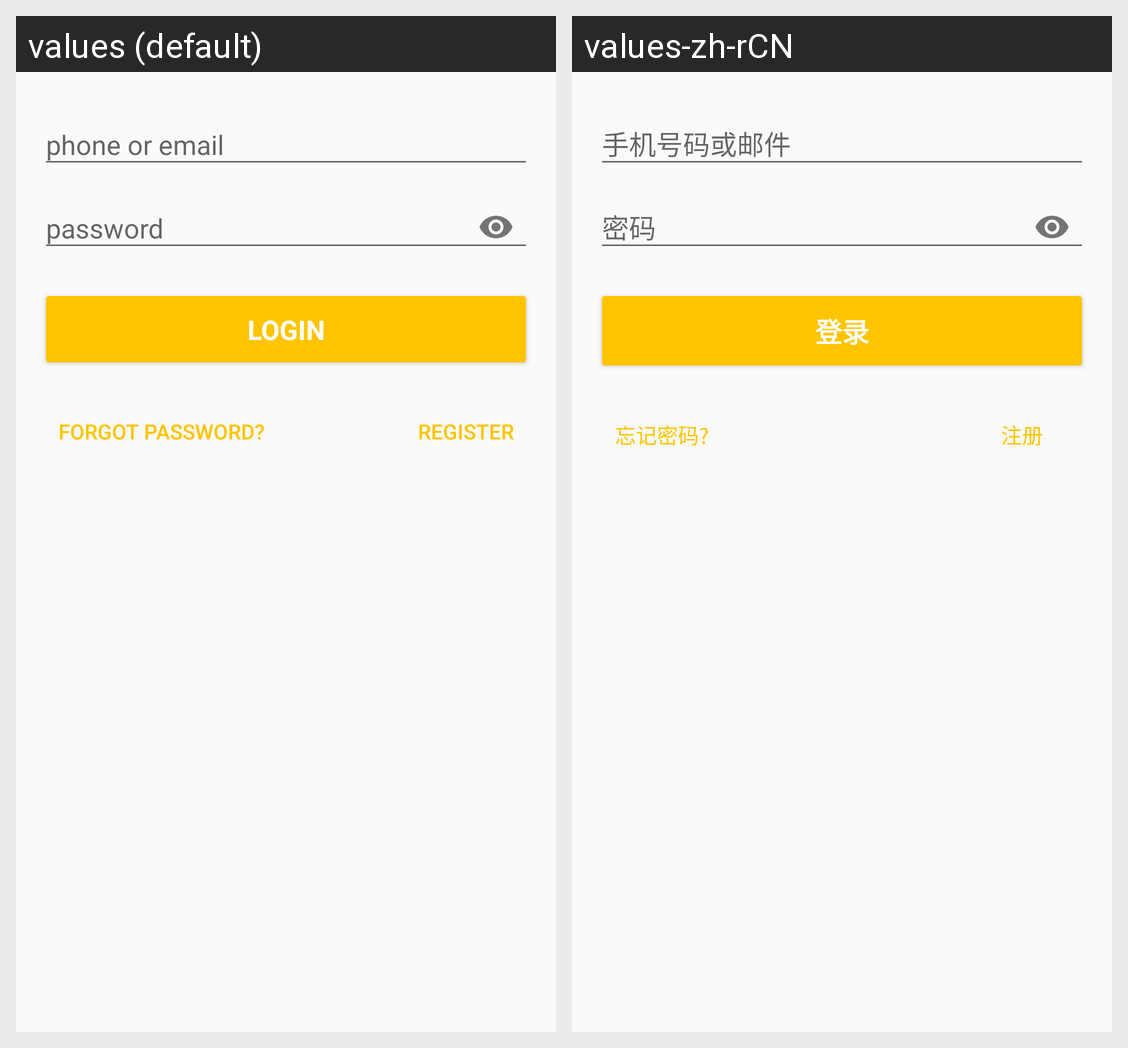

Translations of the strings shown on this Android screen, per locale in the grid:
Android screen res/layout/activity_login.xml rendered under 2 locales, left to right: values (default), values-zh-rCN. Device: Nexus 5 (rendered at 1080×1920; each locale shown at half size, 540×960, under a caption strip naming it); theme AppTheme.
Strings drawn on this screen, with the default value and each locale's value (text and hints the layout hard-codes, and strings that could not be matched under every locale, appear in the picture but are not listed):

action_sign_in
  values: Login
  values-zh-rCN: 登录

forgot_password
  values: Forgot password?
  values-zh-rCN: 忘记密码?

register
  values: Register
  values-zh-rCN: 注册
